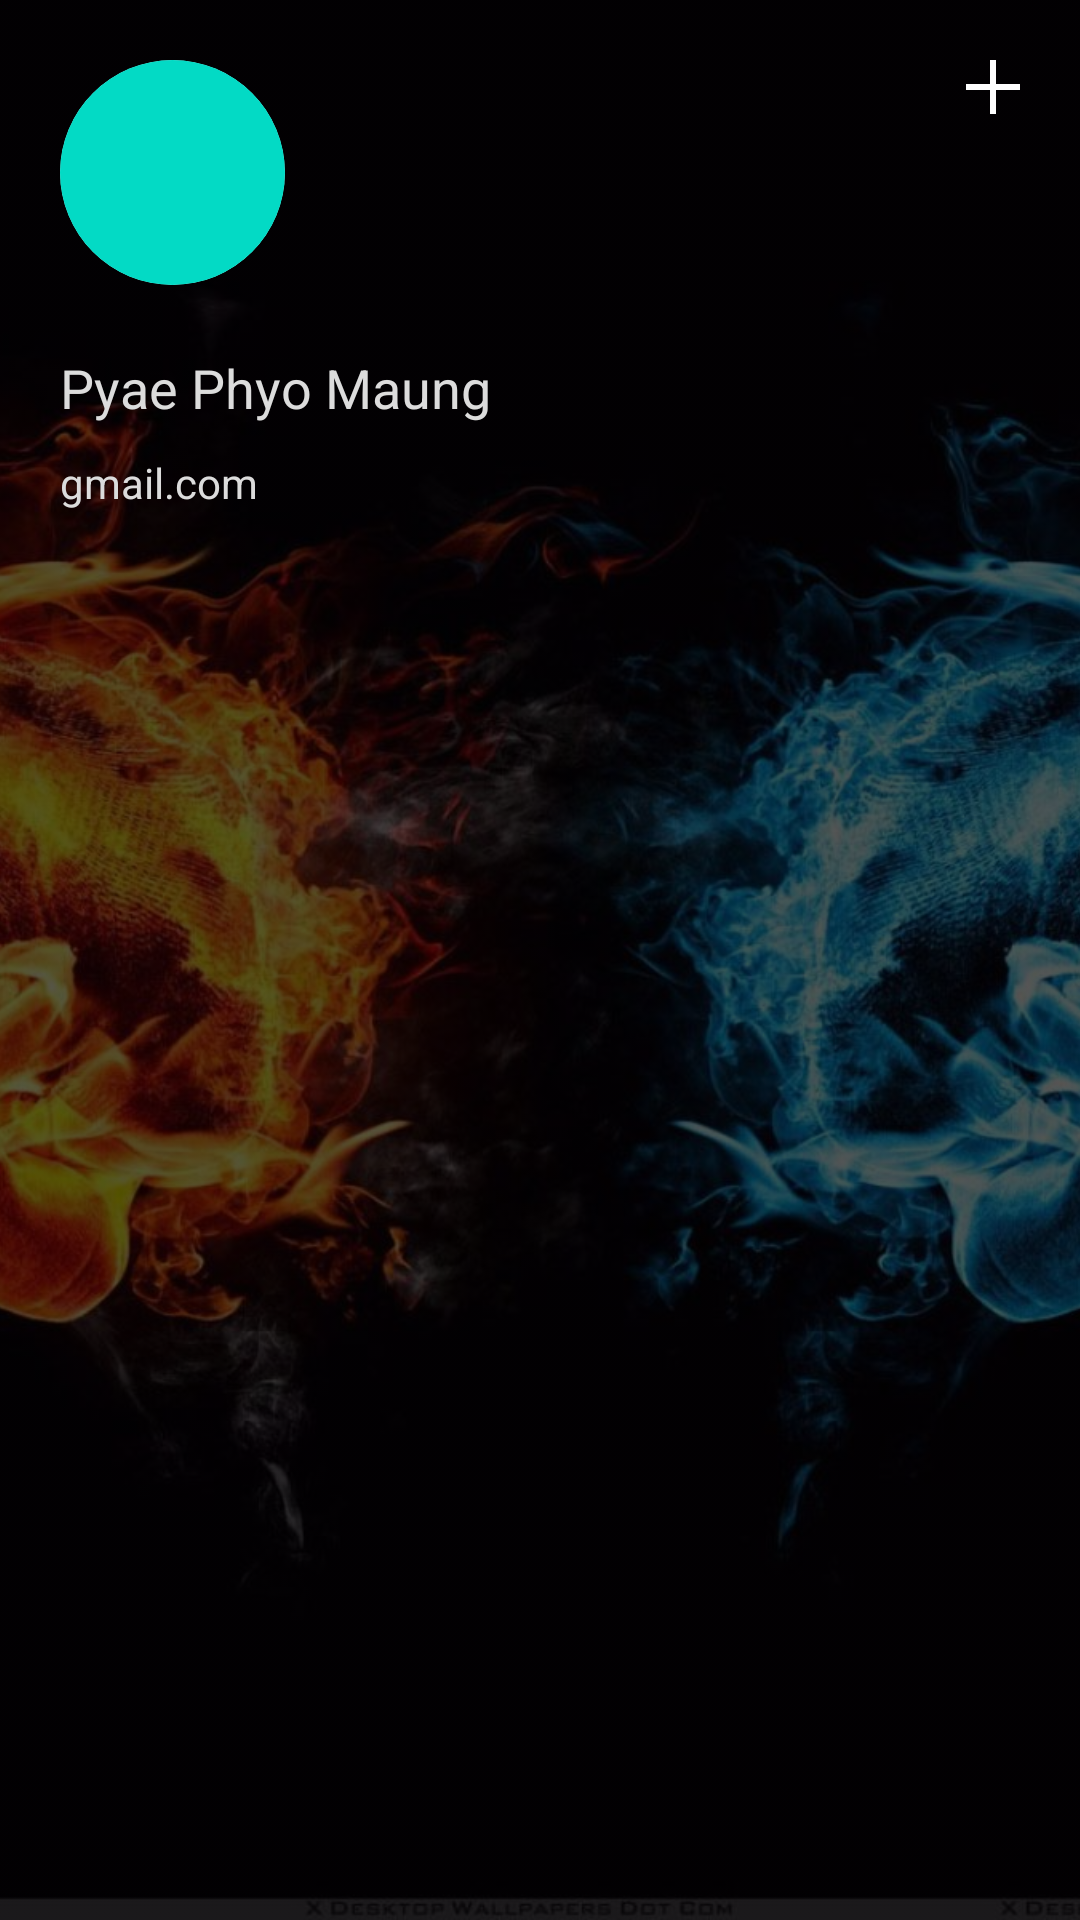

This screen was rendered from an Android layout file. Write that file and the resources it references.
<!-- AndroidManifest.xml: application theme Theme.MyMovie -->
<!-- res/layout/nav_header.xml -->
<?xml version="1.0" encoding="utf-8"?>
<androidx.constraintlayout.widget.ConstraintLayout
    xmlns:android="http://schemas.android.com/apk/res/android"
    xmlns:app="http://schemas.android.com/apk/res-auto"
    xmlns:tools="http://schemas.android.com/tools"
    android:layout_width="match_parent"
    android:layout_height="200dp">

    <ImageView
        android:id="@+id/ivProfileBack"
        android:layout_width="0dp"
        android:layout_height="0dp"
        android:scaleType="centerCrop"
        android:src="@drawable/profile_back"
        android:tint="#A9000000"
        app:layout_constraintBottom_toBottomOf="parent"
        app:layout_constraintEnd_toEndOf="parent"
        app:layout_constraintStart_toStartOf="parent"
        app:layout_constraintTop_toTopOf="parent"
        tools:ignore="UseAppTint" />

    <androidx.constraintlayout.widget.ConstraintLayout
        android:id="@+id/constraintLayout2"
        android:layout_width="0dp"
        android:layout_height="0dp"
        android:padding="20dp"
        app:layout_constraintBottom_toBottomOf="parent"
        app:layout_constraintEnd_toEndOf="parent"
        app:layout_constraintStart_toStartOf="parent"
        app:layout_constraintTop_toTopOf="parent">

        <androidx.cardview.widget.CardView

            android:id="@+id/cvUser"
            android:layout_width="75dp"
            android:layout_height="75dp"
            app:cardCornerRadius="50pt"
            app:layout_constraintStart_toStartOf="parent"
            app:layout_constraintTop_toTopOf="parent">

            <ImageView
                android:id="@+id/ivUser"
                android:layout_width="match_parent"
                android:layout_height="match_parent"
                android:background="@color/teal_200" />

        </androidx.cardview.widget.CardView>

        <TextView
            android:id="@+id/tvUserName"
            android:layout_width="wrap_content"
            android:layout_height="wrap_content"
            android:layout_marginTop="@dimen/margin_m_large"
            android:text="Pyae Phyo Maung"
            android:textColor="@color/white_grey"
            android:textSize="18sp"
            app:layout_constraintStart_toStartOf="parent"
            app:layout_constraintTop_toBottomOf="@+id/cvUser" />

        <ImageView
            android:id="@+id/ivAddBgPic"
            android:layout_width="@dimen/icon_margin"
            android:layout_height="@dimen/icon_margin"
            android:src="@drawable/plus"
            app:layout_constraintEnd_toEndOf="parent"
            app:layout_constraintTop_toTopOf="parent" />

        <TextView
            android:id="@+id/tvUserMail"
            android:layout_width="wrap_content"
            android:layout_height="wrap_content"
            android:layout_marginTop="@dimen/margin_s_medium"
            android:text="gmail.com"
            android:textColor="@color/white_grey"
            android:textSize="14sp"
            app:layout_constraintStart_toStartOf="parent"
            app:layout_constraintTop_toBottomOf="@+id/tvUserName" />

    </androidx.constraintlayout.widget.ConstraintLayout>


</androidx.constraintlayout.widget.ConstraintLayout>
<!-- resources referenced by this layout -->
<resources>
  <color name="teal_200">#FF03DAC5</color>
  <color name="white_grey">#DCDCDC</color>
  <dimen name="icon_margin">18dp</dimen>
  <dimen name="margin_m_large">22dp</dimen>
  <dimen name="margin_s_medium">10dp</dimen>
  <!-- drawable plus: png bitmap (drawable-xxxhdpi, 1889 bytes) -->
  <!-- drawable profile_back: jpg bitmap (drawable-xxxhdpi, 250342 bytes) -->
  <style name="Theme.MyMovie" parent="@style/Theme.MaterialComponents.Light.NoActionBar">
          
          <item name="colorPrimary">@color/pale_black</item>
          <item name="colorPrimaryDark">@color/black</item>
          <item name="colorAccent">@color/grey</item>
          <item name="windowNoTitle">true</item>
          <item name="android:windowFullscreen">true</item>
          
      </style>
  <color name="pale_black">#121212</color>
  <color name="black">#FF000000</color>
  <color name="grey">#808080</color>
</resources>
